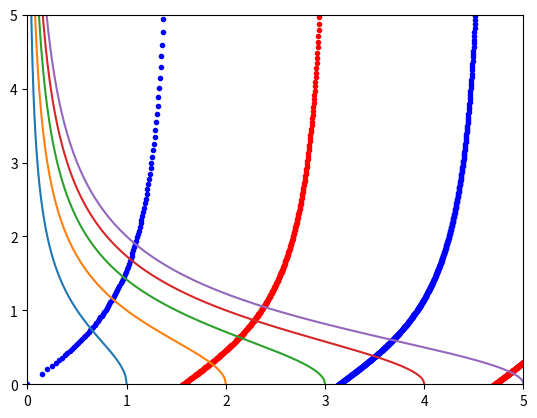

Write the Python code that produced this figure.
from __future__ import division
import matplotlib.pyplot as plt
import numpy as np

V1=1 # altura da barreira
V2=2
V3=3
V4=4
V5=5
a=1 #poco
m = 1#9e-31 #massa e
h = 1#6e-34 #constante planck

E = np.arange(0,50,0.01) #Energia
k = np.sqrt(2*m*E)/h


ka =k*a

y1 = np.tan(ka)

y2 = -1.0/np.tan(ka)

y3 = np.sqrt(V1/E-1)
y4 = np.sqrt(V2/E-1)
y5 = np.sqrt(V3/E-1)
y6 = np.sqrt(V4/E-1)
y7 = np.sqrt(V5/E-1)

plt.plot(ka,y1,'b.',ka,y2,'r.',E,y3,E,y4,E,y5,E,y6,E,y7)
plt.xlim(0,5)
plt.ylim(0,5)

plt.show()
